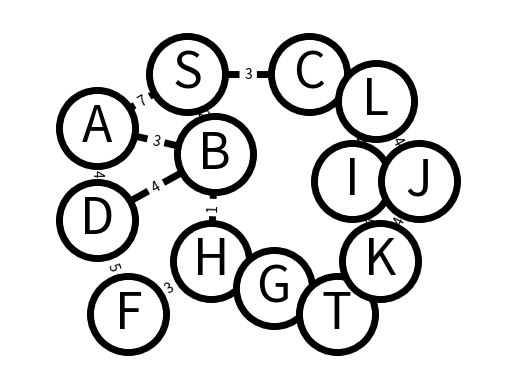

Write Python code to recreate this figure.
from re import A
import networkx as nx
import matplotlib.pyplot as plt

G = nx.Graph()
G.add_edge('A', 'B', weight = 3)
G.add_edge('A', 'D', weight = 4)
G.add_edge('A', 'S', weight = 7)
G.add_edge('B', 'D', weight = 4)
G.add_edge('B', 'S', weight = 2)
G.add_edge('B', 'H', weight = 1)
G.add_edge('C', 'S', weight = 3)
G.add_edge('D', 'F', weight = 5)
G.add_edge('F', 'H', weight = 3)
G.add_edge('H', 'G', weight = 2)
G.add_edge('G', 'T', weight = 2)
G.add_edge('C', 'L', weight = 2)
G.add_edge('L', 'I', weight = 4)
G.add_edge('L', 'J', weight = 4)
G.add_edge('I', 'J', weight = 6)
G.add_edge('I', 'K', weight = 4)
G.add_edge('J', 'K', weight = 4)
G.add_edge('T', 'K', weight = 5)





# explicitly set positions
pos = {'A': (-3.4, 0.6), 'B': (-0.4, 0.5), 'S': (-1.1, 0.8), 'D': (-3.4, 0.255), 'C': (2.0, 0.8), 'F': (-2.6, -0.1), 'H': (-0.5, 0.1), 'G': (1.1, -0.0), 'T': (2.7, -0.1), 
      'L': (3.7, 0.7), 'I': (3.1, 0.4), 'J': (4.8, 0.4), 'K': (3.8, 0.1)}

options = {
    "font_size": 36,
    "node_size": 3000,
    "node_color": "white",
    "edgecolors": "black",
    "linewidths": 5,
    "width": 5,
}
nx.draw_networkx(G, pos, **options)
edge_labels = nx.get_edge_attributes(G, "weight")
nx.draw_networkx_edge_labels(G, pos, edge_labels)


# Set margins for the axes so that nodes aren't clipped
ax = plt.gca()
ax.margins(0.20)
plt.axis("off")
plt.show()
